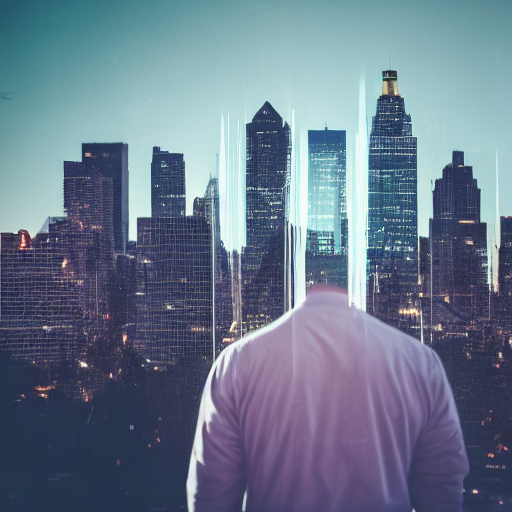
Generation parameters embedded in this image by AUTOMATIC1111 Stable Diffusion web UI or a fork of it (Forge, ...) (PNG 'parameters' text chunk):
Double exposure of a man in the foreground and a city skyline in the background, digital photography, sharp focus
Steps: 40, Sampler: DDIM, CFG scale: 10, Seed: 1833535741, Size: 512x512, Model hash: a9263745